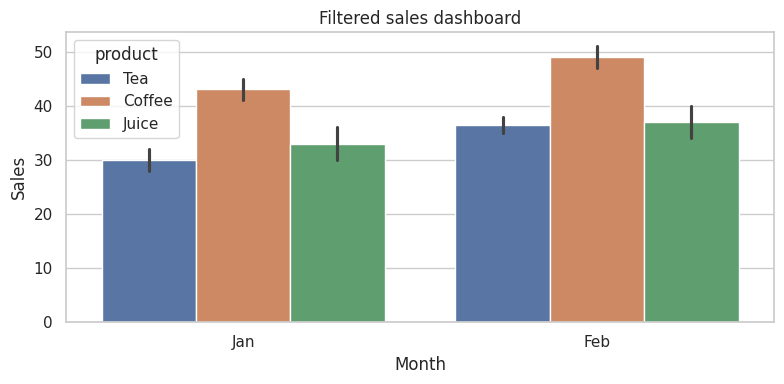

Source code (Python):
"""Filter a sample sales dashboard from the command line.

Examples:
    python Exp4_Interactive_Dashboard_Filters.py --region North
    python Exp4_Interactive_Dashboard_Filters.py --product Tea --region South
"""

import argparse

import matplotlib.pyplot as plt
import pandas as pd
import seaborn as sns


def build_parser():
    parser = argparse.ArgumentParser(description=__doc__)
    parser.add_argument("--region", choices=["all", "North", "South", "West"], default="all")
    parser.add_argument("--product", choices=["all", "Tea", "Coffee", "Juice"], default="all")
    return parser


def main():
    data = pd.DataFrame(
        {
            "region": ["North", "North", "South", "South", "West", "West"] * 2,
            "product": ["Tea", "Coffee", "Tea", "Juice", "Coffee", "Juice"] * 2,
            "month": ["Jan", "Jan", "Jan", "Jan", "Jan", "Jan", "Feb", "Feb", "Feb", "Feb", "Feb", "Feb"],
            "sales": [32, 45, 28, 36, 41, 30, 38, 51, 35, 40, 47, 34],
        }
    )
    args = build_parser().parse_args()
    filtered = data.copy()
    if args.region != "all":
        filtered = filtered[filtered["region"] == args.region]
    if args.product != "all":
        filtered = filtered[filtered["product"] == args.product]
    if filtered.empty:
        raise ValueError("The selected filters returned no records.")

    print(f"Filters: region={args.region}, product={args.product}")
    print(f"Total sales: {filtered['sales'].sum()}")
    print(filtered.to_string(index=False))

    sns.set_theme(style="whitegrid")
    fig, ax = plt.subplots(figsize=(8, 4))
    sns.barplot(data=filtered, x="month", y="sales", hue="product", ax=ax)
    ax.set(title="Filtered sales dashboard", xlabel="Month", ylabel="Sales")
    fig.tight_layout()
    plt.show()


if __name__ == "__main__":
    main()
